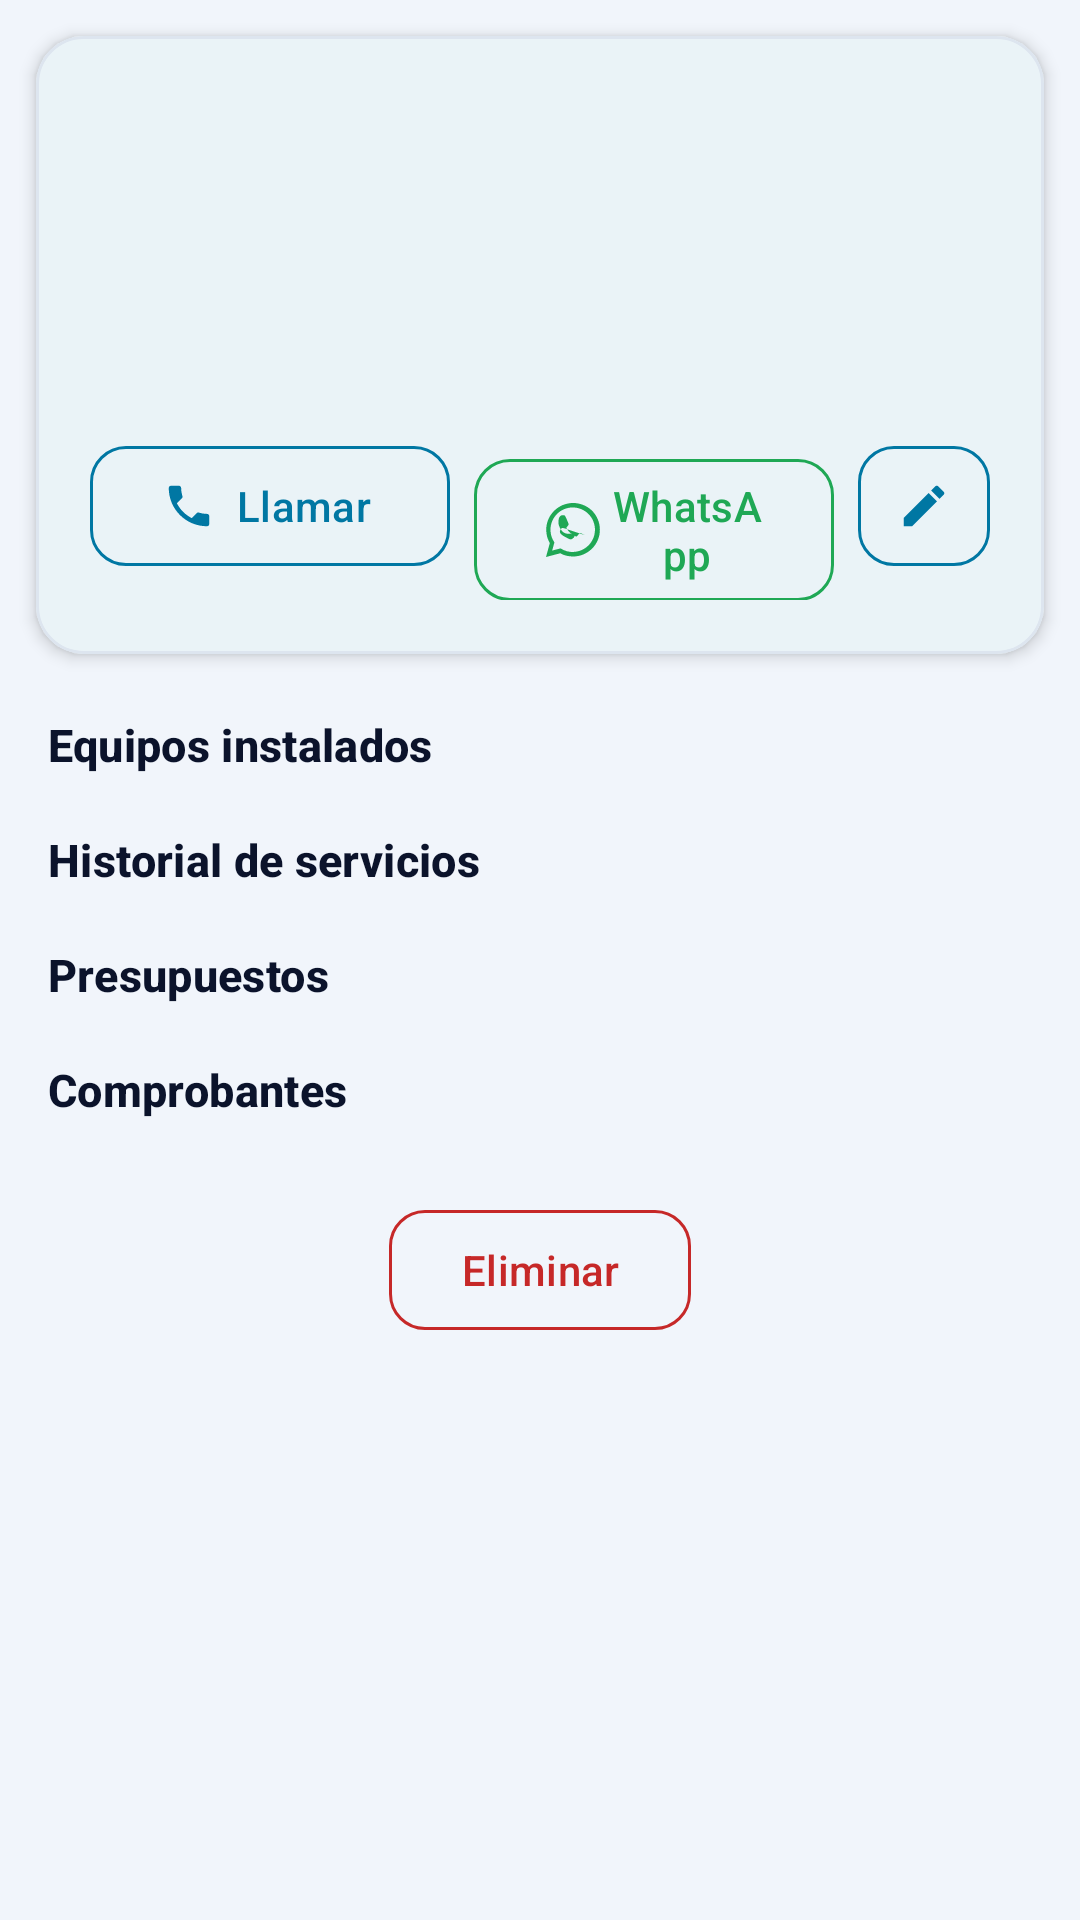

Write the Android layout XML for this screen, with the resource values it uses.
<!-- AndroidManifest.xml: application theme Theme.AirServicePro -->
<!-- res/layout/fragment_cliente_ficha.xml -->
<?xml version="1.0" encoding="utf-8"?>
<androidx.core.widget.NestedScrollView xmlns:android="http://schemas.android.com/apk/res/android"
    xmlns:app="http://schemas.android.com/apk/res-auto"
    android:layout_width="match_parent"
    android:layout_height="match_parent"
    android:background="@color/background"
    android:fillViewport="true">

    <LinearLayout
        android:layout_width="match_parent"
        android:layout_height="wrap_content"
        android:orientation="vertical"
        android:paddingBottom="32dp">

        
        <com.google.android.material.card.MaterialCardView
            style="@style/Widget.AirService.Card"
            android:layout_width="match_parent"
            android:layout_height="wrap_content"
            android:layout_margin="12dp">

            <LinearLayout
                android:layout_width="match_parent"
                android:layout_height="wrap_content"
                android:orientation="vertical"
                android:padding="18dp">

                <LinearLayout
                    android:layout_width="match_parent"
                    android:layout_height="wrap_content"
                    android:gravity="center_vertical"
                    android:orientation="horizontal">

                    <ImageView
                        android:layout_width="48dp"
                        android:layout_height="48dp"
                        android:background="@drawable/ic_client"
                        android:backgroundTint="@color/primary"
                        android:contentDescription="@string/cd_client" />

                    <LinearLayout
                        android:layout_width="0dp"
                        android:layout_height="wrap_content"
                        android:layout_marginStart="14dp"
                        android:layout_weight="1"
                        android:orientation="vertical">

                        <TextView
                            android:id="@+id/tvNombre"
                            android:layout_width="match_parent"
                            android:layout_height="wrap_content"
                            android:textAppearance="@style/TextAppearance.AirService.Value"
                            android:textSize="19sp"
                            android:textStyle="bold" />

                        <TextView
                            android:id="@+id/tvContacto"
                            android:layout_width="match_parent"
                            android:layout_height="wrap_content"
                            android:layout_marginTop="2dp"
                            android:textAppearance="@style/TextAppearance.AirService.Label" />
                    </LinearLayout>
                </LinearLayout>

                <TextView
                    android:id="@+id/tvDireccion"
                    android:layout_width="match_parent"
                    android:layout_height="wrap_content"
                    android:layout_marginTop="12dp"
                    android:textAppearance="@style/TextAppearance.AirService.Label" />

                <TextView
                    android:id="@+id/tvNotas"
                    android:layout_width="match_parent"
                    android:layout_height="wrap_content"
                    android:layout_marginTop="6dp"
                    android:textAppearance="@style/TextAppearance.AirService.Label" />

                <LinearLayout
                    android:layout_width="match_parent"
                    android:layout_height="wrap_content"
                    android:layout_marginTop="16dp"
                    android:orientation="horizontal">

                    <com.google.android.material.button.MaterialButton
                        android:id="@+id/btnLlamar"
                        style="@style/Widget.AirService.Button.Outlined"
                        android:layout_width="0dp"
                        android:layout_height="wrap_content"
                        android:layout_weight="1"
                        android:text="@string/action_call"
                        app:icon="@drawable/ic_call"
                        app:iconTint="@color/primary" />

                    <com.google.android.material.button.MaterialButton
                        android:id="@+id/btnWhatsapp"
                        style="@style/Widget.AirService.Button.Outlined"
                        android:layout_width="0dp"
                        android:layout_height="wrap_content"
                        android:layout_marginStart="8dp"
                        android:layout_weight="1"
                        android:text="@string/action_whatsapp"
                        android:textColor="@color/whatsapp"
                        app:icon="@drawable/ic_whatsapp"
                        app:iconTint="@color/whatsapp"
                        app:strokeColor="@color/whatsapp" />

                    <com.google.android.material.button.MaterialButton
                        android:id="@+id/btnEditar"
                        style="@style/Widget.AirService.Button.Outlined"
                        android:layout_width="44dp"
                        android:layout_height="wrap_content"
                        android:layout_marginStart="8dp"
                        android:contentDescription="@string/action_edit"
                        android:insetLeft="0dp"
                        android:insetRight="0dp"
                        android:minWidth="44dp"
                        android:paddingHorizontal="0dp"
                        app:icon="@drawable/ic_edit"
                        app:iconGravity="textStart"
                        app:iconPadding="0dp"
                        app:iconTint="@color/primary"
                        app:strokeColor="@color/primary" />
                </LinearLayout>
            </LinearLayout>
        </com.google.android.material.card.MaterialCardView>

        
        <TextView
            android:layout_width="match_parent"
            android:layout_height="wrap_content"
            android:layout_marginHorizontal="16dp"
            android:layout_marginTop="8dp"
            android:layout_marginBottom="6dp"
            android:text="@string/label_equipment"
            android:textAppearance="@style/TextAppearance.AirService.SectionTitle" />

        <androidx.recyclerview.widget.RecyclerView
            android:id="@+id/rvEquipos"
            android:layout_width="match_parent"
            android:layout_height="wrap_content"
            android:nestedScrollingEnabled="false" />

        <TextView
            android:id="@+id/tvEmptyEquipos"
            style="@style/TextAppearance.AirService.Empty"
            android:layout_width="match_parent"
            android:layout_height="wrap_content"
            android:layout_marginVertical="12dp"
            android:text="@string/empty_equipment"
            android:visibility="gone" />

        <com.google.android.material.button.MaterialButton
            android:id="@+id/btnAgregarEquipo"
            style="@style/Widget.AirService.Button.Outlined"
            android:layout_width="wrap_content"
            android:layout_height="wrap_content"
            android:layout_gravity="center_horizontal"
            android:layout_marginBottom="8dp"
            android:text="@string/action_add_equipment"
            android:visibility="gone"
            app:icon="@drawable/ic_add"
            app:iconTint="@color/primary" />

        
        <TextView
            android:layout_width="match_parent"
            android:layout_height="wrap_content"
            android:layout_marginHorizontal="16dp"
            android:layout_marginTop="12dp"
            android:layout_marginBottom="6dp"
            android:text="@string/label_services"
            android:textAppearance="@style/TextAppearance.AirService.SectionTitle" />

        <androidx.recyclerview.widget.RecyclerView
            android:id="@+id/rvServicios"
            android:layout_width="match_parent"
            android:layout_height="wrap_content"
            android:nestedScrollingEnabled="false" />

        <TextView
            android:id="@+id/tvEmptyServicios"
            style="@style/TextAppearance.AirService.Empty"
            android:layout_width="match_parent"
            android:layout_height="wrap_content"
            android:layout_marginVertical="12dp"
            android:text="@string/empty_history"
            android:visibility="gone" />

        
        <TextView
            android:layout_width="match_parent"
            android:layout_height="wrap_content"
            android:layout_marginHorizontal="16dp"
            android:layout_marginTop="12dp"
            android:layout_marginBottom="6dp"
            android:text="@string/label_budgets"
            android:textAppearance="@style/TextAppearance.AirService.SectionTitle" />

        <androidx.recyclerview.widget.RecyclerView
            android:id="@+id/rvPresupuestos"
            android:layout_width="match_parent"
            android:layout_height="wrap_content"
            android:nestedScrollingEnabled="false" />

        <TextView
            android:id="@+id/tvEmptyPresupuestos"
            style="@style/TextAppearance.AirService.Empty"
            android:layout_width="match_parent"
            android:layout_height="wrap_content"
            android:layout_marginVertical="12dp"
            android:text="@string/empty_budget"
            android:visibility="gone" />

        
        <TextView
            android:layout_width="match_parent"
            android:layout_height="wrap_content"
            android:layout_marginHorizontal="16dp"
            android:layout_marginTop="12dp"
            android:layout_marginBottom="6dp"
            android:text="@string/label_receipts"
            android:textAppearance="@style/TextAppearance.AirService.SectionTitle" />

        <androidx.recyclerview.widget.RecyclerView
            android:id="@+id/rvComprobantes"
            android:layout_width="match_parent"
            android:layout_height="wrap_content"
            android:nestedScrollingEnabled="false" />

        <TextView
            android:id="@+id/tvEmptyComprobantes"
            style="@style/TextAppearance.AirService.Empty"
            android:layout_width="match_parent"
            android:layout_height="wrap_content"
            android:layout_marginVertical="12dp"
            android:text="@string/empty_receipt"
            android:visibility="gone" />

        <com.google.android.material.button.MaterialButton
            android:id="@+id/btnEliminar"
            style="@style/Widget.AirService.Button.Outlined"
            android:layout_width="wrap_content"
            android:layout_height="wrap_content"
            android:layout_gravity="center_horizontal"
            android:layout_marginTop="20dp"
            android:text="@string/action_delete"
            android:textColor="@color/rojo"
            app:icon="@drawable/ic_delete"
            app:iconTint="@color/rojo"
            app:strokeColor="@color/rojo" />

    </LinearLayout>
</androidx.core.widget.NestedScrollView>
<!-- resources referenced by this layout -->
<resources>
  <color name="background">#F1F5FB</color>
  <color name="primary">#0077A3</color>
  <color name="rojo">#C62828</color>
  <color name="whatsapp">#1FA855</color>
  <string name="action_add_equipment">Agregar equipo</string>
  <string name="action_call">Llamar</string>
  <string name="action_delete">Eliminar</string>
  <string name="action_edit">Editar</string>
  <string name="action_whatsapp">WhatsApp</string>
  <string name="cd_client">Cliente</string>
  <string name="empty_budget">Todavía no hay presupuestos.</string>
  <string name="empty_equipment">Todavía no hay equipos.\nUsá el botón + para registrar uno.</string>
  <string name="empty_history">Todavía no hay servicios registrados.</string>
  <string name="empty_receipt">Todavía no hay comprobantes.</string>
  <string name="label_budgets">Presupuestos</string>
  <string name="label_equipment">Equipos instalados</string>
  <string name="label_receipts">Comprobantes</string>
  <string name="label_services">Historial de servicios</string>
  <style name="TextAppearance.AirService.Empty" parent="TextAppearance.Material3.BodyLarge">
          <item name="android:textColor">@color/textSecondary</item>
          <item name="android:textSize">15sp</item>
          <item name="android:gravity">center</item>
          <item name="android:textAlignment">center</item>
          <item name="android:lineSpacingExtra">4dp</item>
      </style>
  <style name="TextAppearance.AirService.Label" parent="TextAppearance.Material3.LabelMedium">
          <item name="android:textColor">@color/textSecondary</item>
          <item name="android:textSize">12sp</item>
      </style>
  <style name="TextAppearance.AirService.SectionTitle" parent="TextAppearance.Material3.TitleSmall">
          <item name="android:textColor">@color/textPrimary</item>
          <item name="android:textStyle">bold</item>
          <item name="android:textSize">15sp</item>
      </style>
  <style name="TextAppearance.AirService.Value" parent="TextAppearance.Material3.BodyMedium">
          <item name="android:textColor">@color/textPrimary</item>
          <item name="android:textSize">14sp</item>
      </style>
  <style name="Widget.AirService.Button.Outlined" parent="Widget.Material3.Button.OutlinedButton">
          <item name="android:textColor">@color/primary</item>
          <item name="strokeColor">@color/primary</item>
          <item name="cornerRadius">12dp</item>
      </style>
  <style name="Widget.AirService.Card" parent="Widget.Material3.CardView.Filled">
          <item name="cardBackgroundColor">@color/cardBackground</item>
          <item name="strokeColor">@color/divider</item>
          <item name="strokeWidth">1dp</item>
          <item name="cardCornerRadius">16dp</item>
          <item name="cardElevation">3dp</item>
      </style>
  <color name="textSecondary">#55637A</color>
  <color name="textPrimary">#0B132B</color>
  <color name="cardBackground">#FFFFFF</color>
  <color name="divider">#DDE5EF</color>
  <color name="primaryContainer">#CDEDF8</color>
  <color name="onPrimaryContainer">#FFFFFF</color>
  <color name="containerAlt">#E3EBF5</color>
  <color name="primaryDark">#005F80</color>
  <color name="outline">#C7D2E0</color>
  <style name="Widget.AirService.Button" parent="Widget.Material3.Button">
          <item name="backgroundTint">@color/primary</item>
          <item name="android:textColor">@color/background</item>
          <item name="android:textAllCaps">false</item>
          <item name="cornerRadius">12dp</item>
      </style>
  <style name="Widget.AirService.Fab" parent="Widget.Material3.FloatingActionButton.Primary">
          <item name="backgroundTint">@color/primary</item>
          <item name="tint">@color/onPrimaryContainer</item>
          <item name="elevation">6dp</item>
      </style>
</resources>
